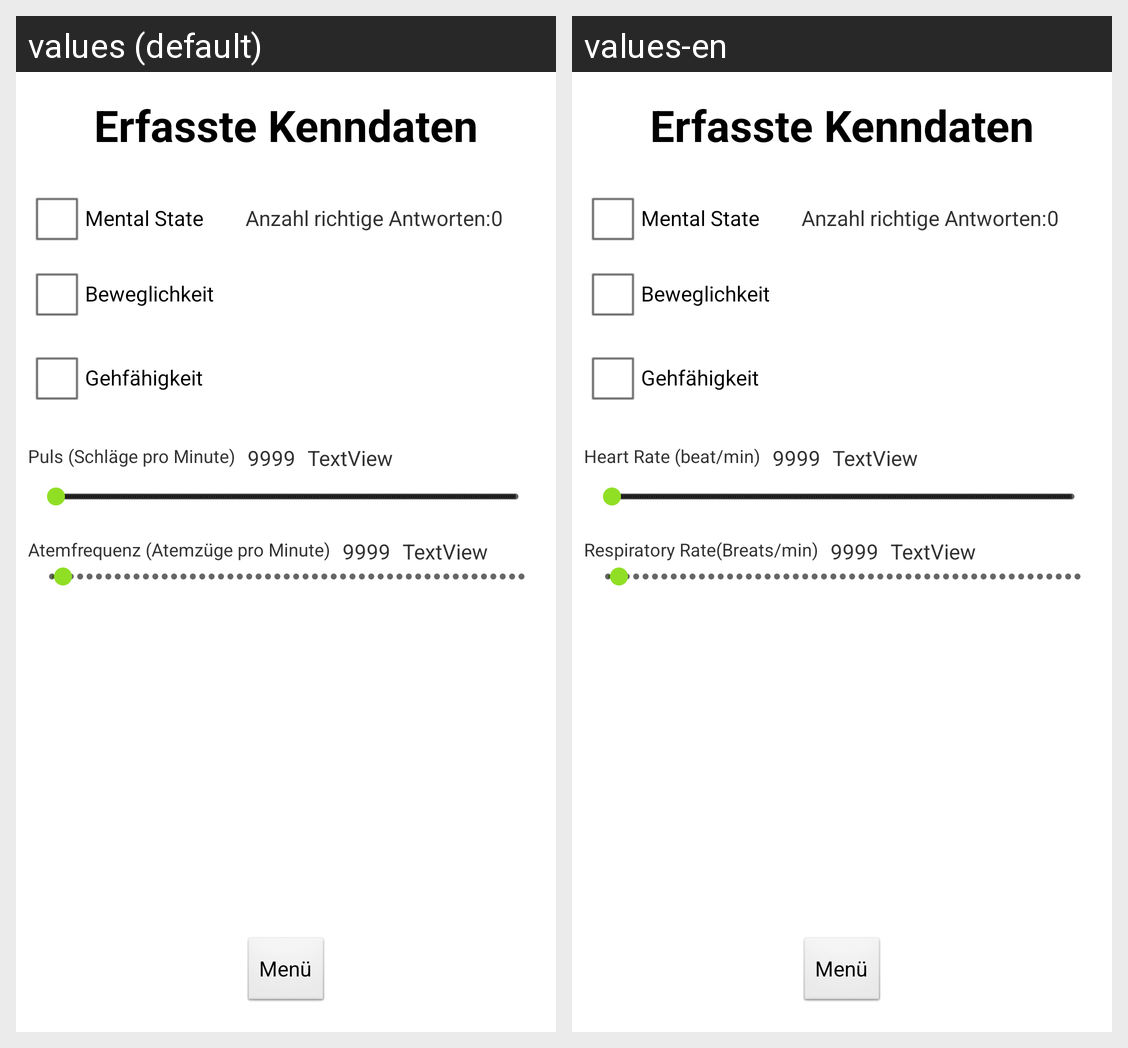

Locale-by-locale string values for the Android screen shown in this grid:
Android screen res/layout/activity_evaluation.xml rendered under 2 locales, left to right: values (default), values-en. Device: Nexus 5 (rendered at 1080×1920; each locale shown at half size, 540×960, under a caption strip naming it); theme AppTheme.
Strings drawn on this screen, with the default value and each locale's value (text and hints the layout hard-codes, and strings that could not be matched under every locale, appear in the picture but are not listed):

is_patient_walking
  values: Gehfähigkeit
  values-en: Gehfähigkeit  [not translated; the default value is used]

is_patient_moving
  values: Beweglichkeit
  values-en: Beweglichkeit  [not translated; the default value is used]

eval_heart_rate_txt
  values: Puls (Schläge pro Minute)
  values-en: Heart Rate (beat/min)

eval_rr_txt
  values: Atemfrequenz (Atemzüge pro Minute)
  values-en: Respiratory Rate(Breats/min)

menue_btn_txt
  values: Menü
  values-en: Menü
